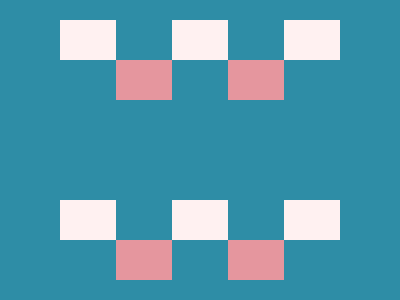

Write the HTML and CSS that draws this image.

<g>
  <f>
    <w></w>
    <w></w>
    <w></w>
  </f>
  <f>
    <k></k>
    <k></k>
  </f>
</g>
<g>
  <f>
    <w></w>
    <w></w>
    <w></w>
  </f>
  <f>
    <k></k>
    <k></k>
  </f>
</g>
<style>
  body {
    background: #2e8da6;
    gap: 100px;
    place-items: center;

    &,
    g {
      display: grid;
    }

    &,
    f {
      place-content: center;
    }

    f {
      display: flex;
      gap: 56px;
    }

    w,
    k {
      width: 56px;
      height: 40px;
      background: #fff1f1;
    }

    k {
      background: #e5969e;
    }
  }
</style>
